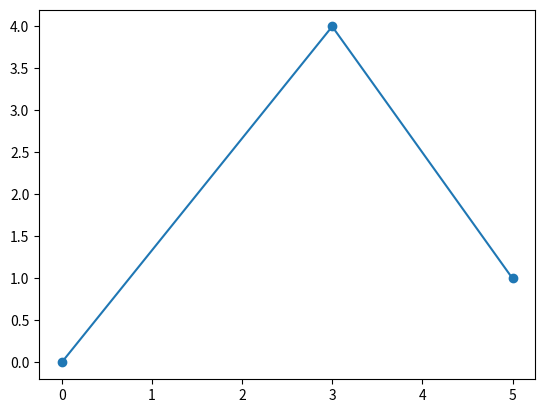

Here is the Python script that generated this plot:
import matplotlib.pyplot as plt #Here I imported matplotlib.pylot as plit so that this program can graph coordinates.

x_values = [0, 3, 5] #Here I made a x_values variable and I have it store a list with the numbers 0, 3 and 5.
y_values = [0, 4, 1] #Here I made a y_values variable and I have it store a list with the numbers 0, 4 and 1.

plt.plot(x_values, y_values, 'o-') #Here I have matplotlib use its plot function to plot x_values as x using the numbers in the list the x_values variable is holding, and y_values as y using the numbers the y_values list is holding, with 'o-' so that it draws a circle connecting those coordinates which makes a path.
plt.show() #Here I have matplotlib use it show function to show the results of its graphing.
